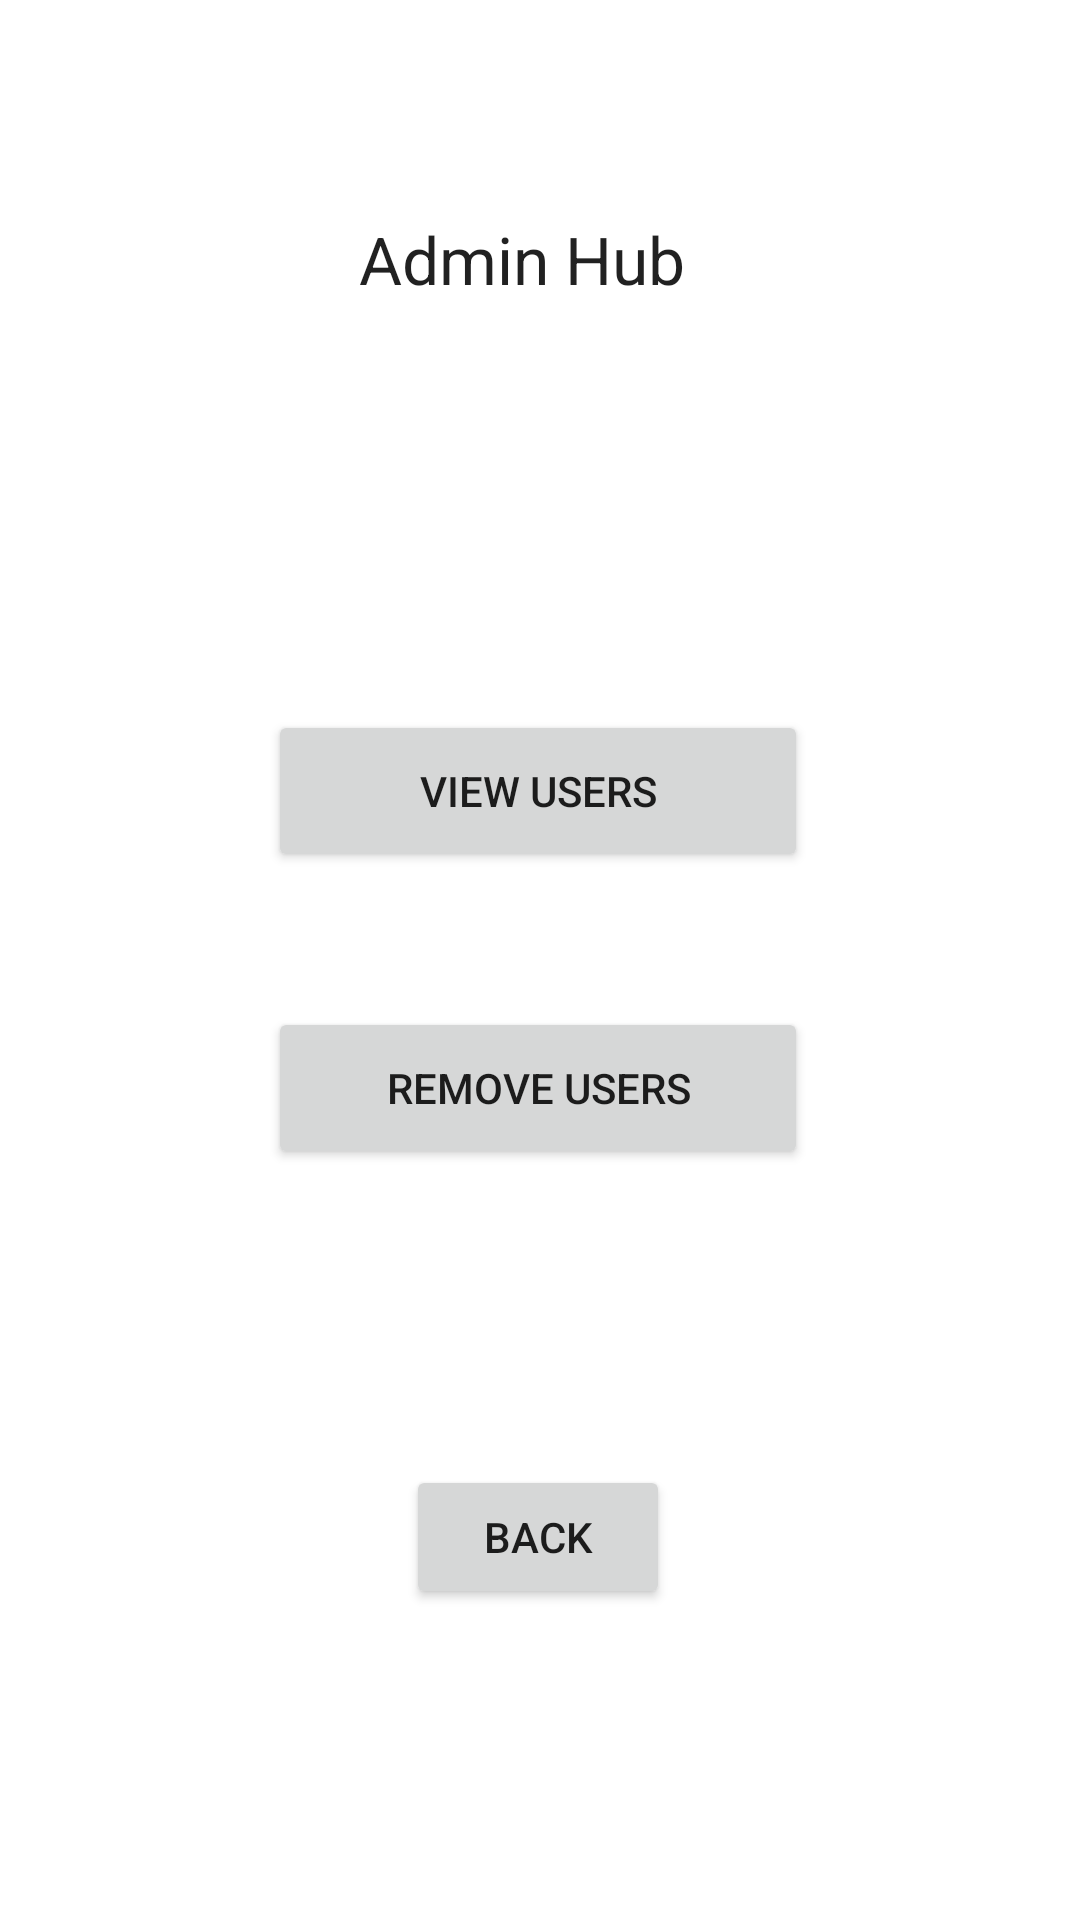

Layout XML and referenced resources for this Android screen:
<!-- AndroidManifest.xml: application theme Theme.Project02 -->
<!-- res/layout/activity_admin_hub.xml -->
<?xml version="1.0" encoding="utf-8"?>
<androidx.constraintlayout.widget.ConstraintLayout xmlns:android="http://schemas.android.com/apk/res/android"
    android:layout_width="match_parent"
    android:layout_height="match_parent"
    xmlns:app="http://schemas.android.com/apk/res-auto"
    xmlns:tools="http://schemas.android.com/tools"
    tools:context=".AdminHub">

    <Button
        android:id="@+id/viewUserButton"
        android:layout_width="180dp"
        android:layout_height="54dp"
        android:text="@string/view_users_button"
        app:layout_constraintBottom_toBottomOf="parent"
        app:layout_constraintEnd_toEndOf="parent"
        app:layout_constraintHorizontal_bias="0.497"
        app:layout_constraintStart_toStartOf="parent"
        app:layout_constraintTop_toTopOf="parent"
        app:layout_constraintVertical_bias="0.404" />

    <Button
        android:id="@+id/removeUserButton"
        android:layout_width="180dp"
        android:layout_height="54dp"
        android:text="@string/remove_users_button"
        app:layout_constraintBottom_toBottomOf="parent"
        app:layout_constraintEnd_toEndOf="parent"
        app:layout_constraintHorizontal_bias="0.497"
        app:layout_constraintStart_toStartOf="parent"
        app:layout_constraintTop_toTopOf="parent"
        app:layout_constraintVertical_bias="0.573" />

    <Button
        android:id="@+id/backToWelcome"
        android:layout_width="wrap_content"
        android:layout_height="wrap_content"
        android:text="Back"
        app:layout_constraintBottom_toBottomOf="parent"
        app:layout_constraintEnd_toEndOf="parent"
        app:layout_constraintHorizontal_bias="0.498"
        app:layout_constraintStart_toStartOf="parent"
        app:layout_constraintTop_toTopOf="parent"
        app:layout_constraintVertical_bias="0.825" />

    <TextView
        android:id="@+id/textView"
        android:layout_width="121dp"
        android:layout_height="62dp"
        android:text="@string/admin_hub"
        android:textAppearance="@style/TextAppearance.AppCompat.Large"
        app:layout_constraintBottom_toBottomOf="parent"
        app:layout_constraintEnd_toEndOf="parent"
        app:layout_constraintStart_toStartOf="parent"
        app:layout_constraintTop_toTopOf="parent"
        app:layout_constraintVertical_bias="0.124" />
</androidx.constraintlayout.widget.ConstraintLayout>
<!-- resources referenced by this layout -->
<resources>
  <string name="admin_hub">Admin Hub</string>
  <string name="remove_users_button">Remove Users</string>
  <string name="view_users_button">View Users</string>
  <style name="Theme.Project02" parent="Theme.MaterialComponents.DayNight.DarkActionBar">
          
          <item name="colorPrimary">@color/purple_500</item>
          <item name="colorPrimaryVariant">@color/purple_700</item>
          <item name="colorOnPrimary">@color/white</item>
          
          <item name="colorSecondary">@color/teal_200</item>
          <item name="colorSecondaryVariant">@color/teal_700</item>
          <item name="colorOnSecondary">@color/black</item>
          
          <item name="android:statusBarColor">?attr/colorPrimaryVariant</item>
          
      </style>
  <!-- not gathered from this repository: default colours our renderer supplied (Android Studio template values) -->
  <color name="purple_500">#FF6200EE</color>
  <color name="purple_700">#FF3700B3</color>
  <color name="teal_200">#FF03DAC5</color>
  <color name="teal_700">#FF018786</color>
  <color name="black">#FF000000</color>
  <color name="white">#FFFFFFFF</color>
</resources>
